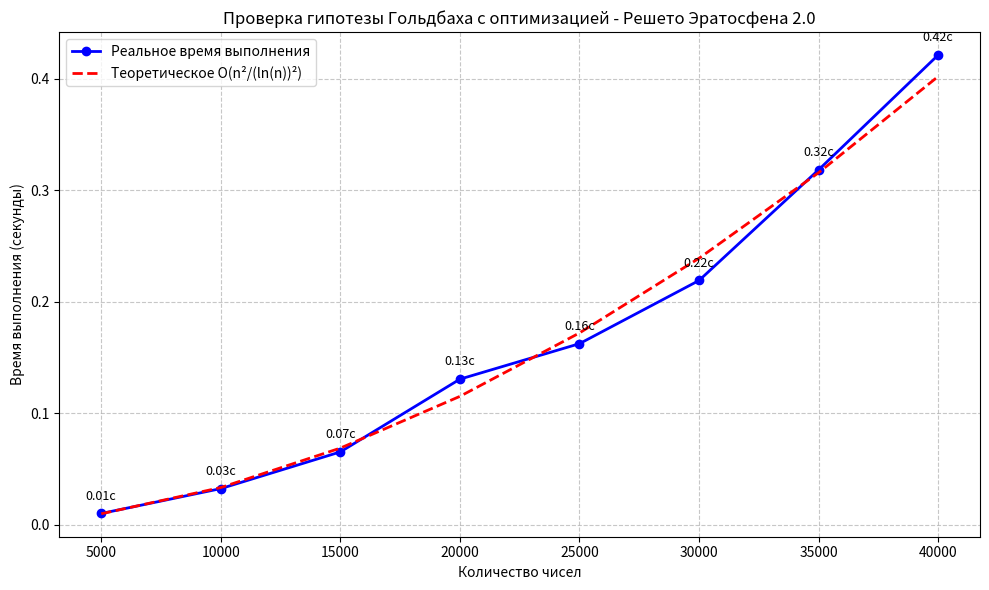

This figure's Python source:
import time
import math
import matplotlib.pyplot as plt
import numpy as np


def find_goldbach_numbers(max_N):
    start_time = time.perf_counter()
    is_prime = [True] * (max_N + 1)
    is_prime[0] = is_prime[1] = False

    for i in range(2, int(math.sqrt(max_N)) + 1):
        if is_prime[i]:
            for j in range(i * i, max_N + 1, i):
                is_prime[j] = False

    primes = [i for i in range(2, max_N + 1) if is_prime[i]]

    can_be_goldbach = [False] * (max_N + 1)

    for i in range(len(primes)):
        for j in range(i, len(primes)):
            s = primes[i] + primes[j]
            if s <= max_N and s % 2 == 0:
                can_be_goldbach[s] = True

    for N in range(4, max_N + 1, 2):
        if not can_be_goldbach[N]:
            break

    end_time = time.perf_counter()
    return end_time - start_time


N_values = list(range(5000, 45000, 5000))
times = []

for N in N_values:
    t = find_goldbach_numbers(N)
    times.append(t)

N_arr = np.array(N_values)
T_real = np.array(times)

logN = np.log(N_arr)
denominator = (N_arr ** 2) / (logN ** 2)
T_norm = T_real / denominator

c = np.mean(T_norm)
T_theory = c * denominator

plt.figure(figsize=(10, 6))
plt.plot(N_arr, T_real, 'o-', color='blue', label='Реальное время выполнения', linewidth=2)
plt.plot(N_arr, T_theory, '--', color='red', linewidth=2, label=r'Теоретическое O(n²/(ln(n))²)')
plt.xlabel('Количество чисел')
plt.ylabel('Время выполнения (секунды)')
plt.title('Проверка гипотезы Гольдбаха с оптимизацией - Решето Эратосфена 2.0')
plt.legend()
plt.grid(True, linestyle='--', alpha=0.7)

for i, (x, y) in enumerate(zip(N_arr, T_real)):
    plt.annotate(f'{y:.2f}с', (x, y), textcoords="offset points",
                 xytext=(0, 10), ha='center', fontsize=9)

plt.tight_layout()
plt.show()
